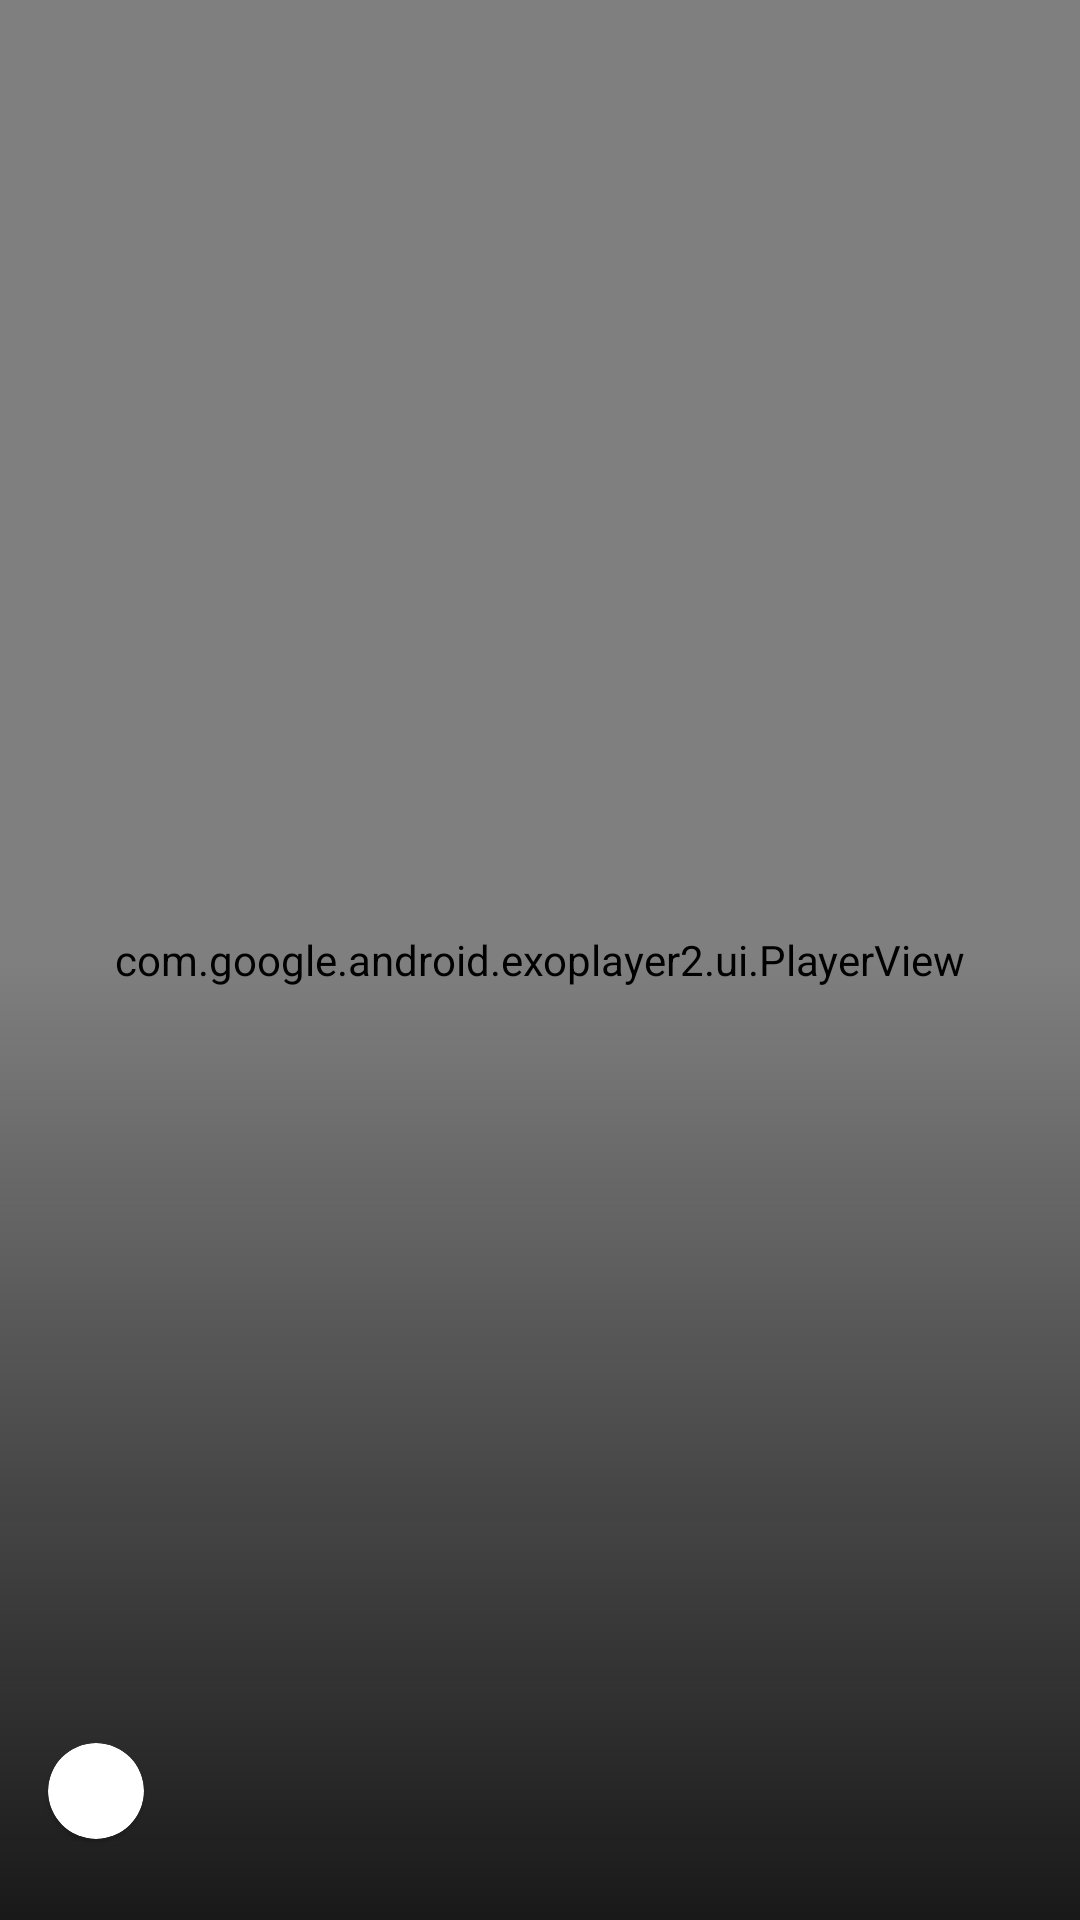

Layout XML and referenced resources for this Android screen:
<!-- AndroidManifest.xml: application theme Theme.MangoPlayerPOC -->
<!-- res/layout/fragment_reels.xml -->
<?xml version="1.0" encoding="utf-8"?>
<androidx.constraintlayout.widget.ConstraintLayout xmlns:android="http://schemas.android.com/apk/res/android"
    xmlns:app="http://schemas.android.com/apk/res-auto"
    xmlns:tools="http://schemas.android.com/tools"
    android:layout_width="match_parent"

    android:layout_height="match_parent"
    tools:context=".presentation.reels.ReelsFragment">



    <LinearLayout
        android:layout_width="match_parent"
        android:layout_height="match_parent"
        android:background="@drawable/gradiant"
        android:elevation="5dp"
        app:layout_constraintBottom_toBottomOf="parent"
        app:layout_constraintEnd_toEndOf="parent"
        app:layout_constraintStart_toStartOf="parent"
        app:layout_constraintTop_toTopOf="parent" />

    <com.google.android.exoplayer2.ui.PlayerView
        android:id="@+id/reels_video_view"
        android:layout_width="0dp"
        android:layout_height="0dp"
        android:orientation="horizontal"
        android:visibility="visible"
        app:auto_show="true"
        android:keepScreenOn="true"
        app:controller_layout_id="@layout/custom_play_control_layout"
        app:layout_constraintBottom_toBottomOf="parent"
        app:layout_constraintEnd_toEndOf="parent"
        app:layout_constraintStart_toStartOf="parent"
        app:layout_constraintTop_toTopOf="parent"
        app:resize_mode="fill"
        app:use_controller="false" />


    <androidx.constraintlayout.widget.ConstraintLayout
        android:layout_width="0dp"
        android:layout_height="wrap_content"
        android:elevation="5dp"
        app:layout_constraintBottom_toBottomOf="parent"
        app:layout_constraintEnd_toEndOf="parent"
        app:layout_constraintStart_toStartOf="parent">

        <com.google.android.material.card.MaterialCardView
            android:id="@+id/songIconLayout"
            android:layout_width="32dp"
            android:layout_height="32dp"
            android:layout_marginStart="16dp"
            app:cardCornerRadius="56dp"
            app:layout_constraintBottom_toBottomOf="@+id/title"
            app:layout_constraintStart_toStartOf="parent"
            app:layout_constraintTop_toTopOf="@+id/album">

            <androidx.appcompat.widget.AppCompatImageView
                android:id="@+id/songIcon"
                android:layout_width="match_parent"
                android:layout_height="match_parent"
                android:scaleType="centerCrop"
                tools:src="@drawable/background_image"
                app:layout_constraintBottom_toBottomOf="@+id/materialCardView2"
                app:layout_constraintEnd_toStartOf="@+id/materialCardView2"
                app:layout_constraintStart_toStartOf="parent"
                app:layout_constraintTop_toBottomOf="@+id/seekBar" />

        </com.google.android.material.card.MaterialCardView>


        <TextView
            android:id="@+id/album"
            android:layout_width="wrap_content"
            android:layout_height="wrap_content"
            android:layout_marginStart="16dp"
            android:layout_marginTop="8dp"
            android:textColor="@color/white"
            android:textSize="16sp"
            app:layout_constraintStart_toEndOf="@+id/songIconLayout"
            app:layout_constraintTop_toTopOf="parent"
            tools:text="album title" />

        <TextView
            android:id="@+id/title"
            android:layout_width="wrap_content"
            android:layout_height="wrap_content"
            android:layout_marginBottom="24dp"
            android:textColor="@color/white"
            android:textSize="12sp"
            app:layout_constraintBottom_toBottomOf="parent"
            app:layout_constraintStart_toStartOf="@+id/album"
            app:layout_constraintTop_toBottomOf="@+id/album"
            tools:text="album title" />


    </androidx.constraintlayout.widget.ConstraintLayout>
</androidx.constraintlayout.widget.ConstraintLayout>
<!-- res/layout/custom_play_control_layout.xml (included above) -->
<?xml version="1.0" encoding="utf-8"?>
<androidx.constraintlayout.widget.ConstraintLayout xmlns:android="http://schemas.android.com/apk/res/android"
    xmlns:app="http://schemas.android.com/apk/res-auto"
    xmlns:tools="http://schemas.android.com/tools"
    android:layout_width="match_parent"
    android:layout_height="match_parent"
    android:background="@color/transparent_black">


    <androidx.appcompat.widget.AppCompatImageView
        android:id="@+id/previousIcon"
        android:layout_width="32dp"
        android:layout_height="32dp"
        android:layout_marginEnd="24dp"
        app:tint="@color/white"
        android:src="@drawable/ic_round_skip_previous_24"
        app:layout_constraintBottom_toBottomOf="@+id/playPause"
        app:layout_constraintEnd_toStartOf="@+id/playPause"
        app:layout_constraintTop_toTopOf="@+id/playPause" />


    <androidx.appcompat.widget.AppCompatImageView
        android:id="@+id/playPause"
        android:layout_width="48dp"
        android:layout_height="48dp"
        android:src="@drawable/ic_round_play_arrow_24"
        app:layout_constraintBottom_toBottomOf="parent"
        app:layout_constraintEnd_toEndOf="parent"
        app:layout_constraintStart_toStartOf="parent"
        app:layout_constraintTop_toTopOf="parent" />

    <androidx.appcompat.widget.AppCompatImageView
        android:id="@+id/nextIcon"
        android:layout_width="32dp"
        android:layout_height="32dp"
        android:layout_marginStart="24dp"
        app:tint="@color/white"
        android:src="@drawable/ic_round_skip_next_24"
        app:layout_constraintBottom_toBottomOf="@+id/playPause"
        app:layout_constraintStart_toEndOf="@+id/playPause"
        app:layout_constraintTop_toTopOf="@+id/playPause" />

    <SeekBar
        android:id="@+id/seekBar"
        android:layout_width="0dp"
        android:layout_height="wrap_content"
        android:progress="50"
        android:progressTint="@color/white"
        android:thumbTint="@color/white"
        app:layout_constraintBottom_toTopOf="@+id/currentTime"
        app:layout_constraintEnd_toEndOf="parent"
        app:layout_constraintStart_toStartOf="parent" />


    <androidx.appcompat.widget.AppCompatImageView
        android:id="@+id/viewType"
        android:layout_width="wrap_content"
        android:layout_height="wrap_content"
        android:layout_marginEnd="16dp"
        app:layout_constraintBottom_toTopOf="@+id/seekBar"
        app:layout_constraintEnd_toEndOf="parent"
        app:srcCompat="@drawable/ic_baseline_fullscreen_24"
        app:tint="@color/white" />

    <TextView
        android:id="@+id/currentTime"
        android:layout_width="wrap_content"
        android:layout_height="wrap_content"
        android:layout_marginStart="16dp"
        android:textColor="@color/white"
        android:textSize="12sp"
        app:layout_constraintBottom_toBottomOf="@+id/splitText"
        app:layout_constraintStart_toStartOf="parent"
        tools:text="04:44" />

    <TextView
        android:id="@+id/splitText"
        android:layout_width="wrap_content"
        android:layout_height="wrap_content"
        android:layout_marginBottom="8dp"
        android:text="@string/time_split"
        android:textColor="@color/white"
        android:textSize="12sp"
        app:layout_constraintBottom_toBottomOf="parent"
        app:layout_constraintStart_toEndOf="@+id/currentTime" />

    <TextView
        android:id="@+id/totalTime"
        android:layout_width="wrap_content"
        android:layout_height="wrap_content"
        android:textColor="@color/white"
        android:textSize="12sp"
        app:layout_constraintBottom_toBottomOf="@+id/splitText"
        app:layout_constraintStart_toEndOf="@+id/splitText"
        tools:text="04:44" />


</androidx.constraintlayout.widget.ConstraintLayout>
<!-- resources referenced by this layout -->
<resources>
  <color name="transparent_black">#81070707</color>
  <color name="white">#FFFFFFFF</color>
  <!-- drawable gradiant (drawable) -->
  <shape xmlns:android="http://schemas.android.com/apk/res/android" android:shape="rectangle" >
      <gradient
          android:startColor="@color/transparent_black_reels"
          android:centerColor="@color/transparent"
  
          android:angle="90"/>
      <corners
          android:radius="0dp"/>
  
  
  </shape>
  <!-- drawable ic_round_skip_next_24 (drawable) -->
  <vector android:height="24dp" android:tint="@color/teal_700"
      android:viewportHeight="24" android:viewportWidth="24"
      android:width="24dp" xmlns:android="http://schemas.android.com/apk/res/android">
      <path android:fillColor="@android:color/black" android:pathData="M7.58,16.89l5.77,-4.07c0.56,-0.4 0.56,-1.24 0,-1.63L7.58,7.11C6.91,6.65 6,7.12 6,7.93v8.14c0,0.81 0.91,1.28 1.58,0.82zM16,7v10c0,0.55 0.45,1 1,1s1,-0.45 1,-1V7c0,-0.55 -0.45,-1 -1,-1s-1,0.45 -1,1z"/>
  </vector>
  <!-- drawable ic_round_skip_previous_24 (drawable) -->
  <vector android:height="24dp" android:tint="@color/teal_700"
      android:viewportHeight="24" android:viewportWidth="24"
      android:width="24dp" xmlns:android="http://schemas.android.com/apk/res/android">
      <path android:fillColor="@android:color/black" android:pathData="M7,6c0.55,0 1,0.45 1,1v10c0,0.55 -0.45,1 -1,1s-1,-0.45 -1,-1L6,7c0,-0.55 0.45,-1 1,-1zM10.66,12.82l5.77,4.07c0.66,0.47 1.58,-0.01 1.58,-0.82L18.01,7.93c0,-0.81 -0.91,-1.28 -1.58,-0.82l-5.77,4.07c-0.57,0.4 -0.57,1.24 0,1.64z"/>
  </vector>
  <string name="time_split">\u0020 /
          \u0020</string>
  <style name="Theme.MangoPlayerPOC" parent="Theme.MaterialComponents.DayNight.NoActionBar">
          <item name="android:statusBarColor">@color/transparent</item>
          <item name="android:navigationBarColor">@color/transparent</item>
          <item name="android:windowActionBar">true</item>
          <item name="android:windowNoTitle">true</item>
          <item name="android:windowTranslucentStatus">true</item>
  
  
          
          <item name="colorPrimary">@color/purple_500</item>
          <item name="colorPrimaryVariant">@color/purple_700</item>
          <item name="colorOnPrimary">@color/white</item>
          
          <item name="colorSecondary">@color/teal_200</item>
          <item name="colorSecondaryVariant">@color/teal_700</item>
          <item name="colorOnSecondary">@color/black</item>
  
  
          
  
  
      </style>
  <color name="transparent_black_reels">#DA070707</color>
  <color name="transparent">#00FFFFFF</color>
  <color name="teal_700">#FF018786</color>
  <color name="purple_500">#FF6200EE</color>
  <color name="purple_700">#FF3700B3</color>
  <color name="teal_200">#FF03DAC5</color>
  <color name="black">#FF000000</color>
</resources>
